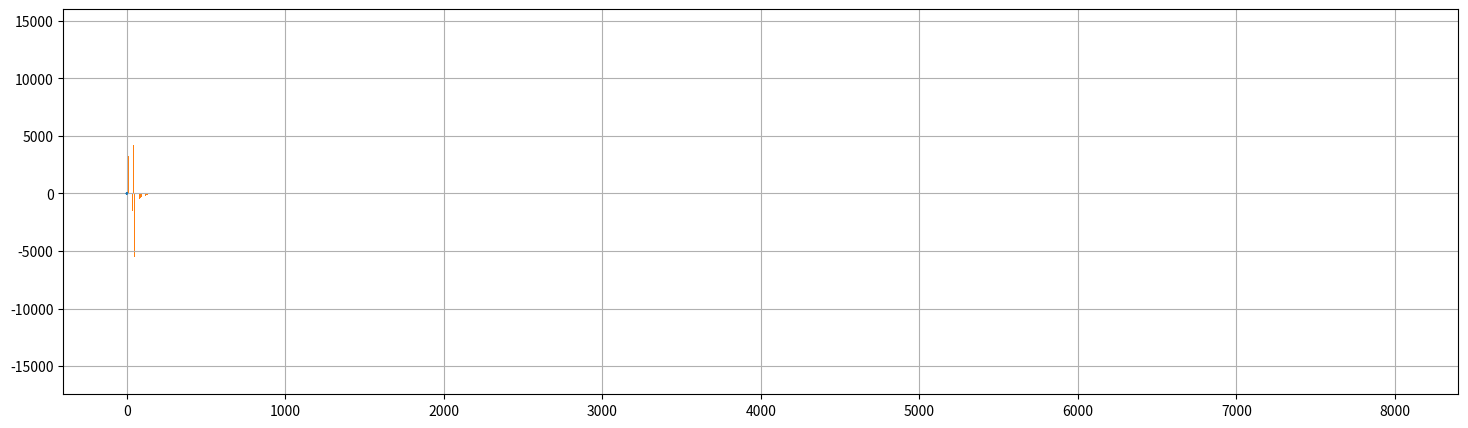

This figure's Python source: (Note: this script raises an exception after producing the figure.)
# http://people.csail.mit.edu/hubert/pyaudio/
# https://dsp.stackexchange.com/questions/49436/scale-fft-frequency-range-for-a-bars-graph
# https://stackoverflow.com/questions/25689238/show-origin-axis-x-y-in-matplotlib-plot

from __future__ import print_function
import numpy as np
from matplotlib import pyplot as plt
from scipy.fft import dct, dst

%matplotlib inline
plt.rcParams["figure.figsize"] = (18,5)

T = 1     # 1 sec
SAMPLES   = 8000
HARMONIC1 =  7.0
HARMONIC2 = 17.0
HARMONIC3 = 23.0

X = np.linspace(0, T, SAMPLES)
Y = np.sin(HARMONIC1 * 2*np.pi*X) * 1.0 \
  + np.sin(HARMONIC2 * 2*np.pi*X) * 2.0 \
  + np.sin(HARMONIC3 * 2*np.pi*X) * 3.0 \
  + 0.12345

plt.plot(X, Y)
plt.grid()
plt.show()

# Fast Fourier transform
# o[0] -> DC offset (divide by number of samples)
# o[1] .. o[SAMPLES/2] -> FFT, complex -> use abs() to get real
YF = np.fft.rfft(Y)
XF = np.fft.rfftfreq(SAMPLES, T/SAMPLES)
#plt.plot(XF[:100], np.abs(YF)[:100])
plt.bar(XF[:100], np.abs(YF)[:100])
plt.show()

# Print FFT values
print("DC offset = %.5f" % (np.abs(YF[0]) / SAMPLES))

for i, x in enumerate(YF):
    if ((np.abs(x) / SAMPLES) > 0.01): # limit prints to 1%
        print("%4d %9.5f"  % (i, np.abs(x) * 2 / SAMPLES))

# Discrete cosine transform
odct = dct(Y)
plt.bar(range(len(odct)), odct)
plt.show()

# Discrete sine transform
odst = dst(a)
plt.bar(range(len(odst)), odst)
plt.show()

# Gamma curve. FFT of this function has exponential coefficients.
# PS. Is it surprising?
gamma = [255 * (x / 255) ** (1/2.2) for x in range(256)]
plt.plot(gamma)
plt.show()

# clamp Y to y=[-1:1] using "sigmoid" function, e.g. tanh()
TY = np.tanh(Y)
plt.plot(X, TY, X, np.tanh(X))
plt.show()

# observe added harmonics
TF = np.fft.rfft(TY)
plt.bar(np.arange(100), np.abs(TF[:100]))  # limit to 100
plt.show()

# clamp Y to y=[-pi/2:pi/2] using "sigmoid" function, e.g. arctan()
ATY = np.arctan(Y)
plt.plot(X, ATY, X, np.arctan(X))
plt.show()

ATF = np.fft.rfft(ATY)
plt.bar(np.arange(100), np.abs(ATF[1:101]))  # limit to 100
plt.show()

plt.plot(X, np.tanh(X),
         X, 2/np.pi*np.arctan(X*np.pi/2),
         X, np.clip(X, 0, 1))

plt.show()